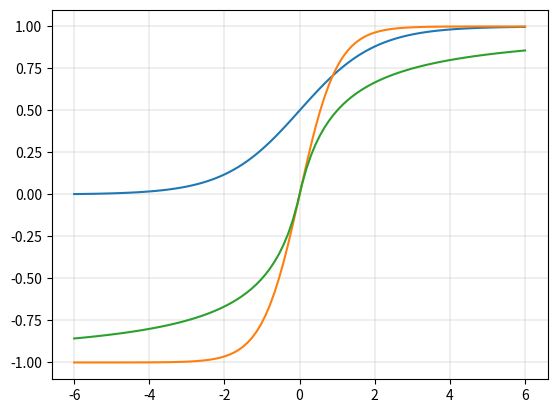

Write Python code to recreate this figure.
import numpy as np
import matplotlib.pyplot as plt

def sigmoid(z):
    return 1/(1+np.exp(-z))
def sigmoidPrime(z):
    return sigmoid(z)*(1-sigmoid(z))
def tanh(z):
    return np.tanh(z)
def tanhPrime(z):
    return 1 - np.square(tanh(z))
def softsign(z):
    return z/(1+np.abs(z))
def softsignPrime(z):
    return 1/np.square(1+np.abs(z))

x = np.linspace(-6,6,100)

sig = sigmoid(x)
ta  = tanh(x)
soft= softsign(x)

plt.grid(linewidth=0.3)
plt.plot(x,sig)
plt.show()
plt.grid(linewidth=0.3)
plt.plot(x,ta)
plt.show()
plt.grid(linewidth=0.3)
plt.plot(x,soft)
plt.show()